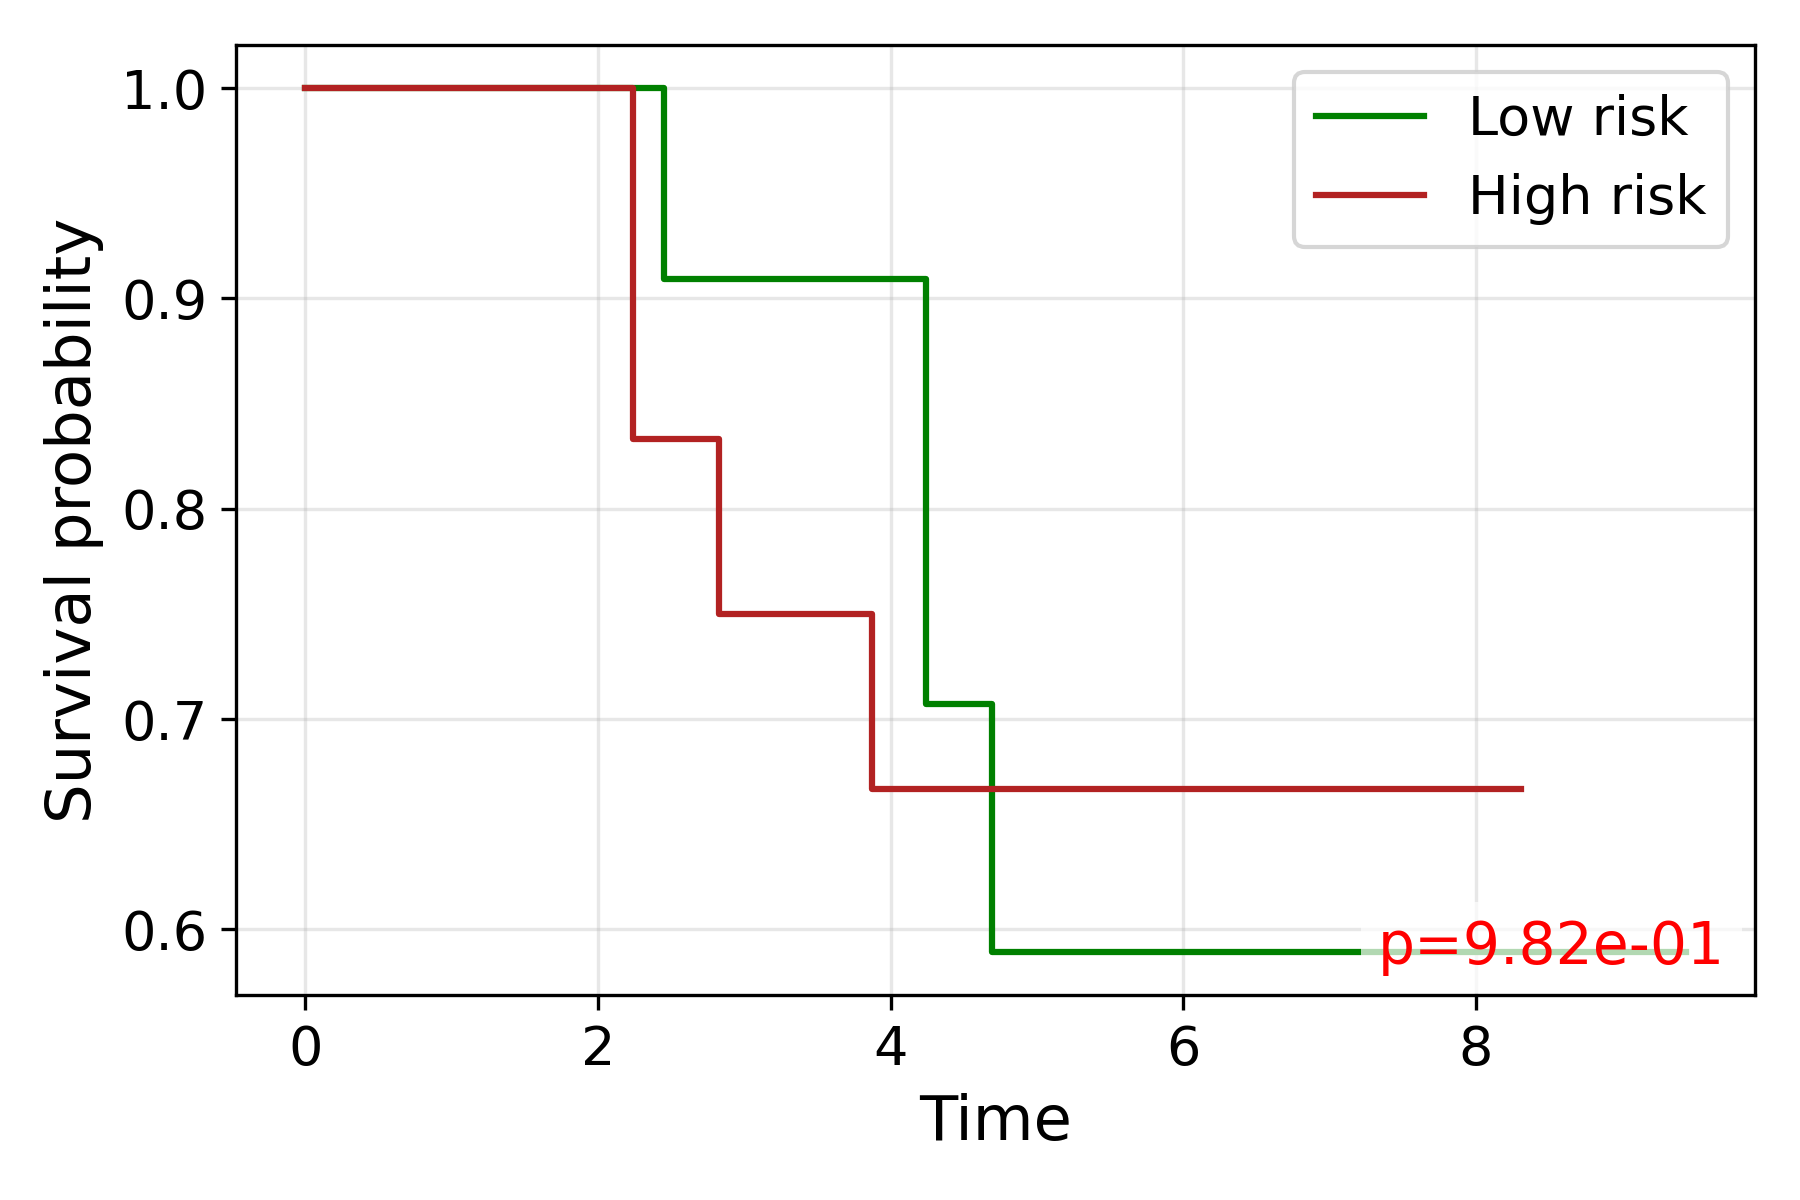

The table this chart was drawn from, first rows:
time, S_low, S_high
0.0, 1.0, 1.0
2.236, , 0.8333
2.449, 0.9091, 
2.828, , 0.75
3.0, 0.9091, 
3.873, , 0.6667
4.243, 0.7071, 
4.359, 0.7071, 
4.69, 0.5892, 
5.477, , 0.6667
6.083, 0.5892, 
6.245, , 0.6667
6.325, 0.5892, 
6.403, , 0.6667
6.708, , 0.6667
7.211, , 0.6667
7.348, 0.5892, 
7.55, , 0.6667
8.307, , 0.6667
8.832, 0.5892, 
9.434, 0.5892, 
